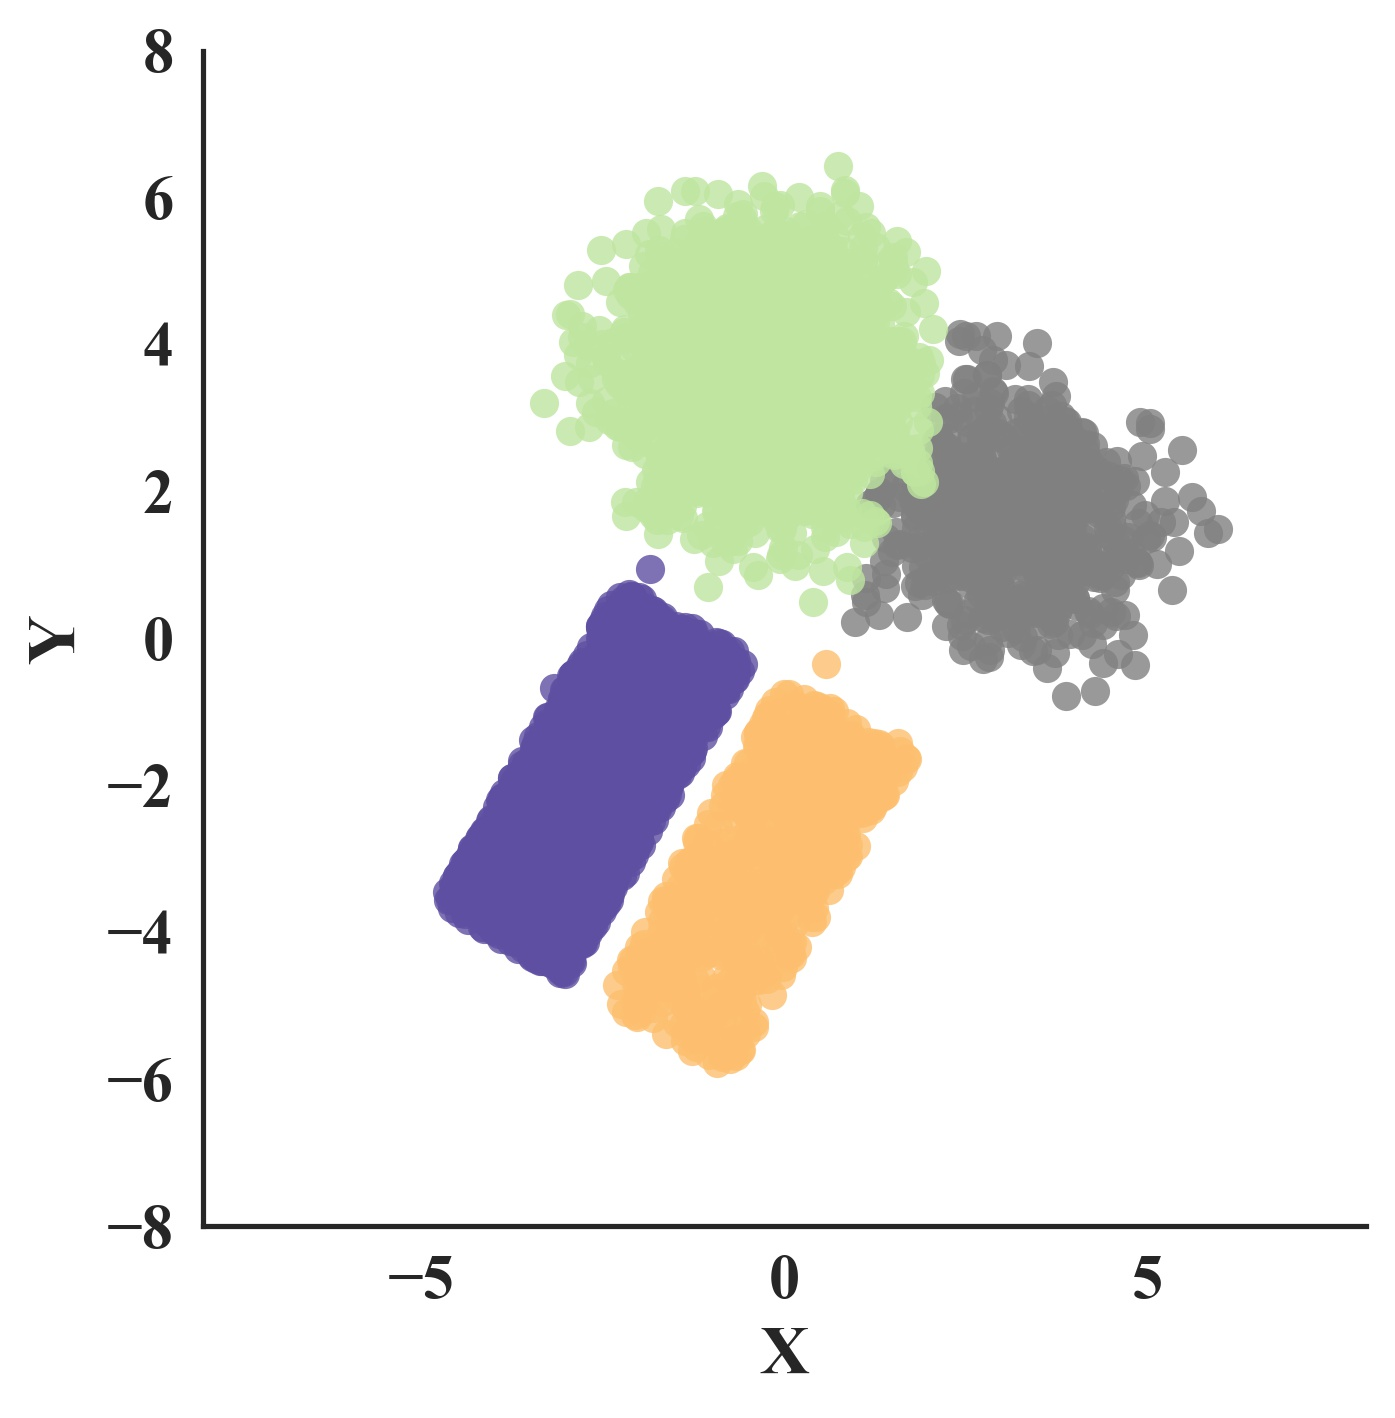

Values plotted in this chart, from the file beside it:
x, y, class, cluster
1, -3.577, -1.774, 3, 4
3, -1.002, -0.6051, 3, 4
4, 0.6552, 3.9, 1, 3
7, -3.897, -3.098, 3, 4
8, -3.033, -2.936, 3, 4
9, -0.798, 3.089, 1, 3
10, -0.7548, 4.327, 1, 3
11, -2.4, -2.465, 3, 4
12, -3.83, -2.447, 3, 4
15, -1.508, -0.8129, 3, 4
16, 0.6275, -1.484, 4, 2
17, -0.4277, 3.394, 1, 3
18, -1.743, 4.16, 1, 3
21, -3.93, -4.019, 3, 4
23, -1.084, -1.192, 3, 4
24, -1.299, 3.846, 1, 3
25, -1.871, 0.3937, 3, 4
26, -0.2591, 4.984, 1, 3
28, -2.739, -3.359, 3, 4
30, 1.263, 2.4, 1, 3
31, -1.326, 0.08748, 3, 4
32, 0.003884, -2.389, 4, 2
33, 0.2937, 4.407, 1, 3
34, -2.14, -1.109, 3, 4
35, -2.74, -2.172, 3, 4
36, -2.664, -0.5406, 3, 4
37, -0.1372, 3.263, 1, 3
39, -1.163, -0.8748, 3, 4
40, 3.225, 1.893, 2, 1
41, 0.896, 4.277, 1, 3
42, -1.585, -1.983, 3, 4
43, -0.738, 5.133, 1, 3
44, 0.9838, 3.409, 1, 3
45, -2.39, -1.051, 3, 4
46, -0.1974, 2.205, 1, 3
47, -0.6841, 2.176, 1, 3
48, -0.3178, 3.773, 1, 3
49, -0.1873, 3.995, 1, 3
51, 0.977, 2.882, 1, 3
52, -4.228, -3.369, 3, 4
53, -0.1284, 4.22, 1, 3
54, -3.246, -3.759, 3, 4
55, -1.785, -1.214, 3, 4
56, -2.326, -0.4187, 3, 4
57, 1.253, 2.859, 1, 3
58, 0.1997, 3.24, 1, 3
59, -2.428, -2.396, 3, 4
60, -1.882, 3.731, 1, 3
61, -4.1, -2.722, 3, 4
62, -0.8264, 2.92, 1, 3
63, -0.02154, 4.132, 1, 3
64, -2.011, -2.302, 3, 4
65, 0.6696, -2.625, 4, 2
66, -3.868, -3.21, 3, 4
67, -2.989, -3.595, 3, 4
68, -2.117, -1.97, 3, 4
69, -1.511, -1.089, 3, 4
70, -2.851, -2.718, 3, 4
71, -2.616, -2.951, 3, 4
72, -0.7584, 4.258, 1, 3
... 5,270 more rows
